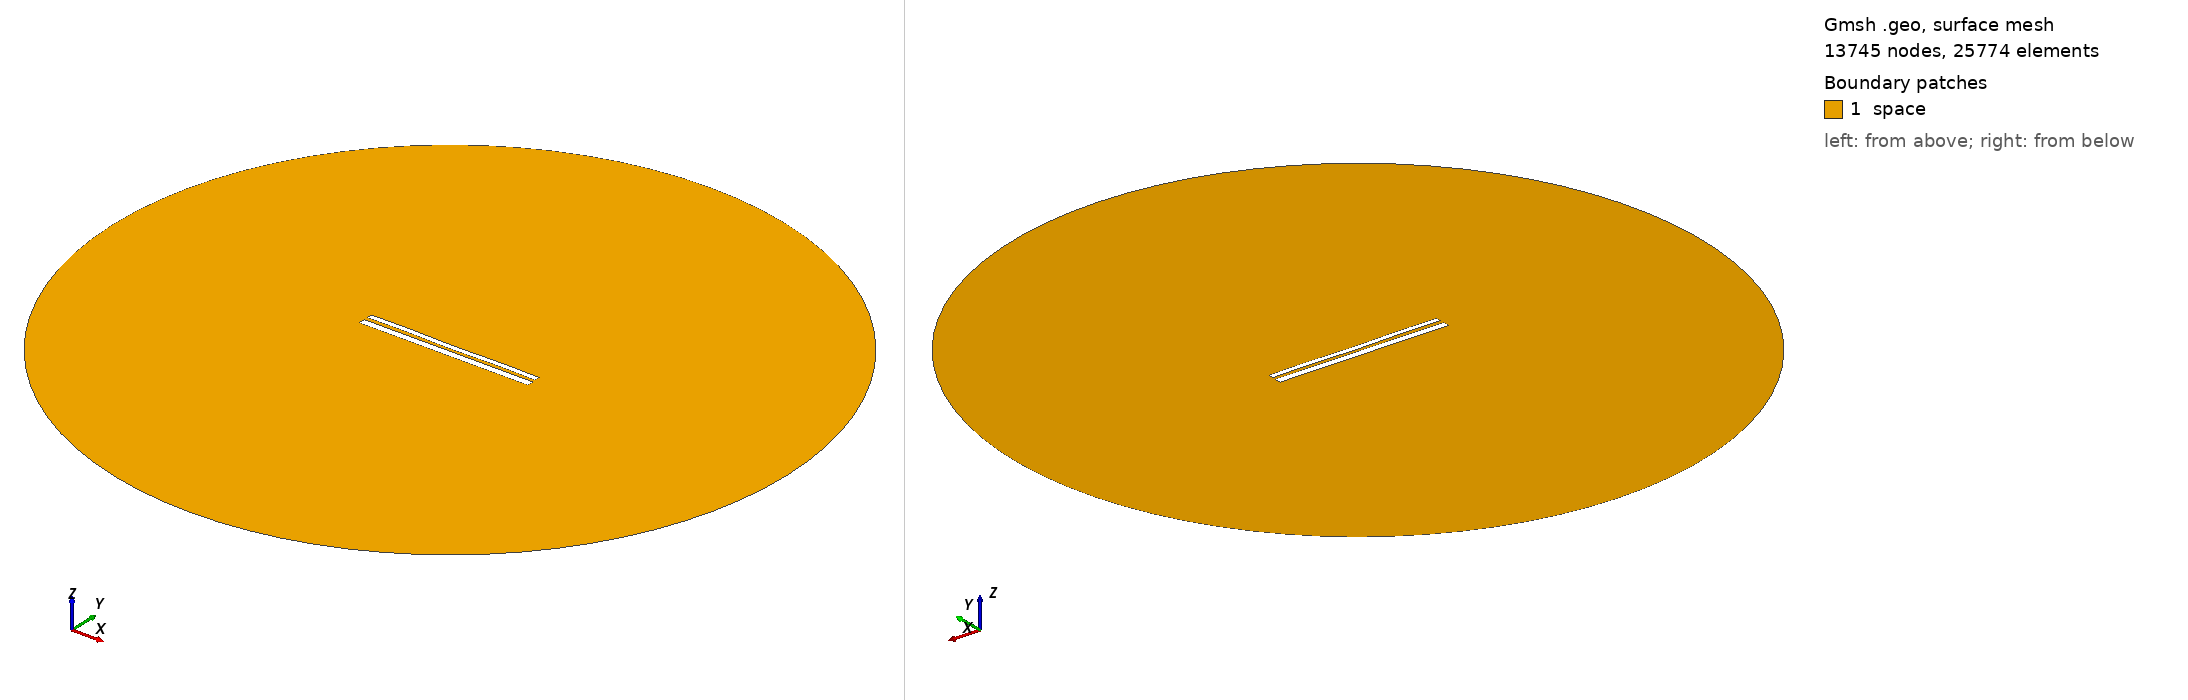

Gmsh geometry script, surface-meshed: 13745 nodes, 25774 surface elements. Boundary patches (legend numbers): 1 space. Left view from above one corner, right view from below the opposite corner. Legend entries are the model's physical surfaces. The drawing asked Gmsh for element sizes between 1% and 20% of the model's largest extent; the script's own settings can give other sizes.

=== 10665.geo (drawn) ===
//---------------------------------------
// Geometry kernel
//---------------------------------------

SetFactory("OpenCASCADE");



//---------------------------------------
// Parameters of the geometry
//---------------------------------------

// Overetch of the upper plate
overetch = 0.375;

// Distance between the plates
distance = 2.0;

// Discretization over the x axis (for the deformation)
nx = 50; 

// Length of the plate
L = 100 - overetch; 

// Number of modes
n = 4; 

// 1st mode coefficient
coeff(1) = -0.15;
beta(1) = 0.596864 * 3.1415926535 / L;

// 2nd mode coefficient
coeff(2) = -0.075;
beta(2) = 1.49418 * 3.1415926535 / L;

// 3rd mode coefficient
coeff(3) = 0.0;
beta(3) = 2.50025 * 3.1415926535 / L;

// 4th mode coefficient
coeff(4) = 0.15;
beta(4) = 3.49999 * 3.1415926535 / L;



//---------------------------------------
// Upper plate (deformed rectangle)
//---------------------------------------

// Coordiantes of the upper plate
xmin = -50;
xmax = 50 - overetch;

// Height of the upper plate
yheight = 4 - 2 * overetch;

// Indexes of the points
UpperID[] = {};
LowerID[] = {};
LeftID[] = {};
RightID[] = {};

// Point index
p = 1;

// Horizontal edges
For i In {1:nx}
    x = xmin + (i-1)*(xmax - xmin)/(nx-1);

    y_bottom = distance / 2 + overetch;
    For j In {1:n}
        C = (Cosh(beta(j)*L) + Cos(beta(j)*L)) / (Sinh(beta(j)*L) + Sin(beta(j)*L));
        y_bottom  = y_bottom + coeff(j) * (Cosh(beta(j)*(x+50)) - Cos(beta(j)*(x+50)) - C * (Sinh(beta(j)*(x+50)) - Sin(beta(j)*(x+50))));
    EndFor

    y_top = y_bottom + yheight;

    Point(p) = {x, y_top, 0, 1.0};
    UpperID[i] = p;
    p = p + 1;

    Point(p) = {x, y_bottom, 0, 1.0};
    LowerID[i] = p;
    p = p + 1;
EndFor

// Create point lists
UpperPts[] = {}; LowerPts[] = {};
For i In {1:nx}
  UpperPts[] += {UpperID[i]};
  LowerPts[] += {LowerID[i]};
EndFor

// Build splines
Spline(1) = {UpperPts[]};
Spline(2) = {LowerPts[]};
Line(3) = {LowerPts[nx-1], UpperPts[nx-1]};
Line(4) = {LowerPts[0], UpperPts[0]};

// Build the plane surface
Curve Loop(1) = {2, 3, -1, -4};
Plane Surface(1) = {1};



//---------------------------------------
// Lower plate (rectangle)
//---------------------------------------

// Vertices
Point(1001) = {-50, -1, 0, 1.0};
Point(1002) = { 50, -1, 0, 1.0};
Point(1003) = { 50,  -5, 0, 1.0};
Point(1004) = {-50,  -5, 0, 1.0};

// Edges
Line(5) = {1001, 1002};
Line(6) = {1002, 1003};
Line(7) = {1003, 1004};
Line(8) = {1004, 1001};

// Plane surface
Line Loop(2) = {5, 6, 7, 8};
Plane Surface(2) = {2}; 



//---------------------------------------
// Outer (fictious) boundary
//---------------------------------------

// Points
Point(1005) = {0, 0, 0};       // Center
Point(1006) = {200, 0, 0};     // Start point
Point(1007) = {0, 200, 0};     // 90 degrees
Point(1008) = {-200, 0, 0};    // 180 degrees
Point(1009) = {0, -200, 0};    // 270 degrees

// Circle arcs (each needs start, center, end)
Circle(9) = {1006, 1005, 1007};
Circle(10) = {1007, 1005, 1008};
Circle(11) = {1008, 1005, 1009};
Circle(12) = {1009, 1005, 1006};

// Plane surface for the entire domain
Curve Loop(3) = {9, 10, 11, 12};
Surface(3) = {3};

// Subtract the plates from the whole domain to obtain the actual domain where we want to solve the equations
BooleanDifference{ Surface{3}; Delete; }{ Surface{1}; Surface{2}; Delete; }




//---------------------------------------
// Transfinite Lines/Curves
//---------------------------------------

// Set the number of points on the boundaries
r = 7;

// Plates
Transfinite Curve {1, 2} = 50*r Using Progression 1;
Transfinite Curve {3, 4} = 2*r Using Progression 1;
Transfinite Line {5, 7} = 50*r Using Progression 1;
Transfinite Line {6, 8} = 2*r Using Progression 1;

// Outer boundary
Transfinite Line {9, 10, 11, 12} = 20 Using Progression 1;



//---------------------------------------
// Physical groups
//---------------------------------------                

// Physical curves (boundaries)
Physical Line("force_segment", 10) = {2};
Physical Line("upper_plate", 11) = {1, 3, 4};
Physical Line("lower_plate", 12) = {5, 6, 7, 8};
Physical Line("boundary", 20) = {9, 10, 11, 12};

// Physical Surfaces
Physical Surface("space", 30) = {3};



//---------------------------------------
// 6. Generate the Mesh
//---------------------------------------

// 2D mesh generation
Mesh 2;
